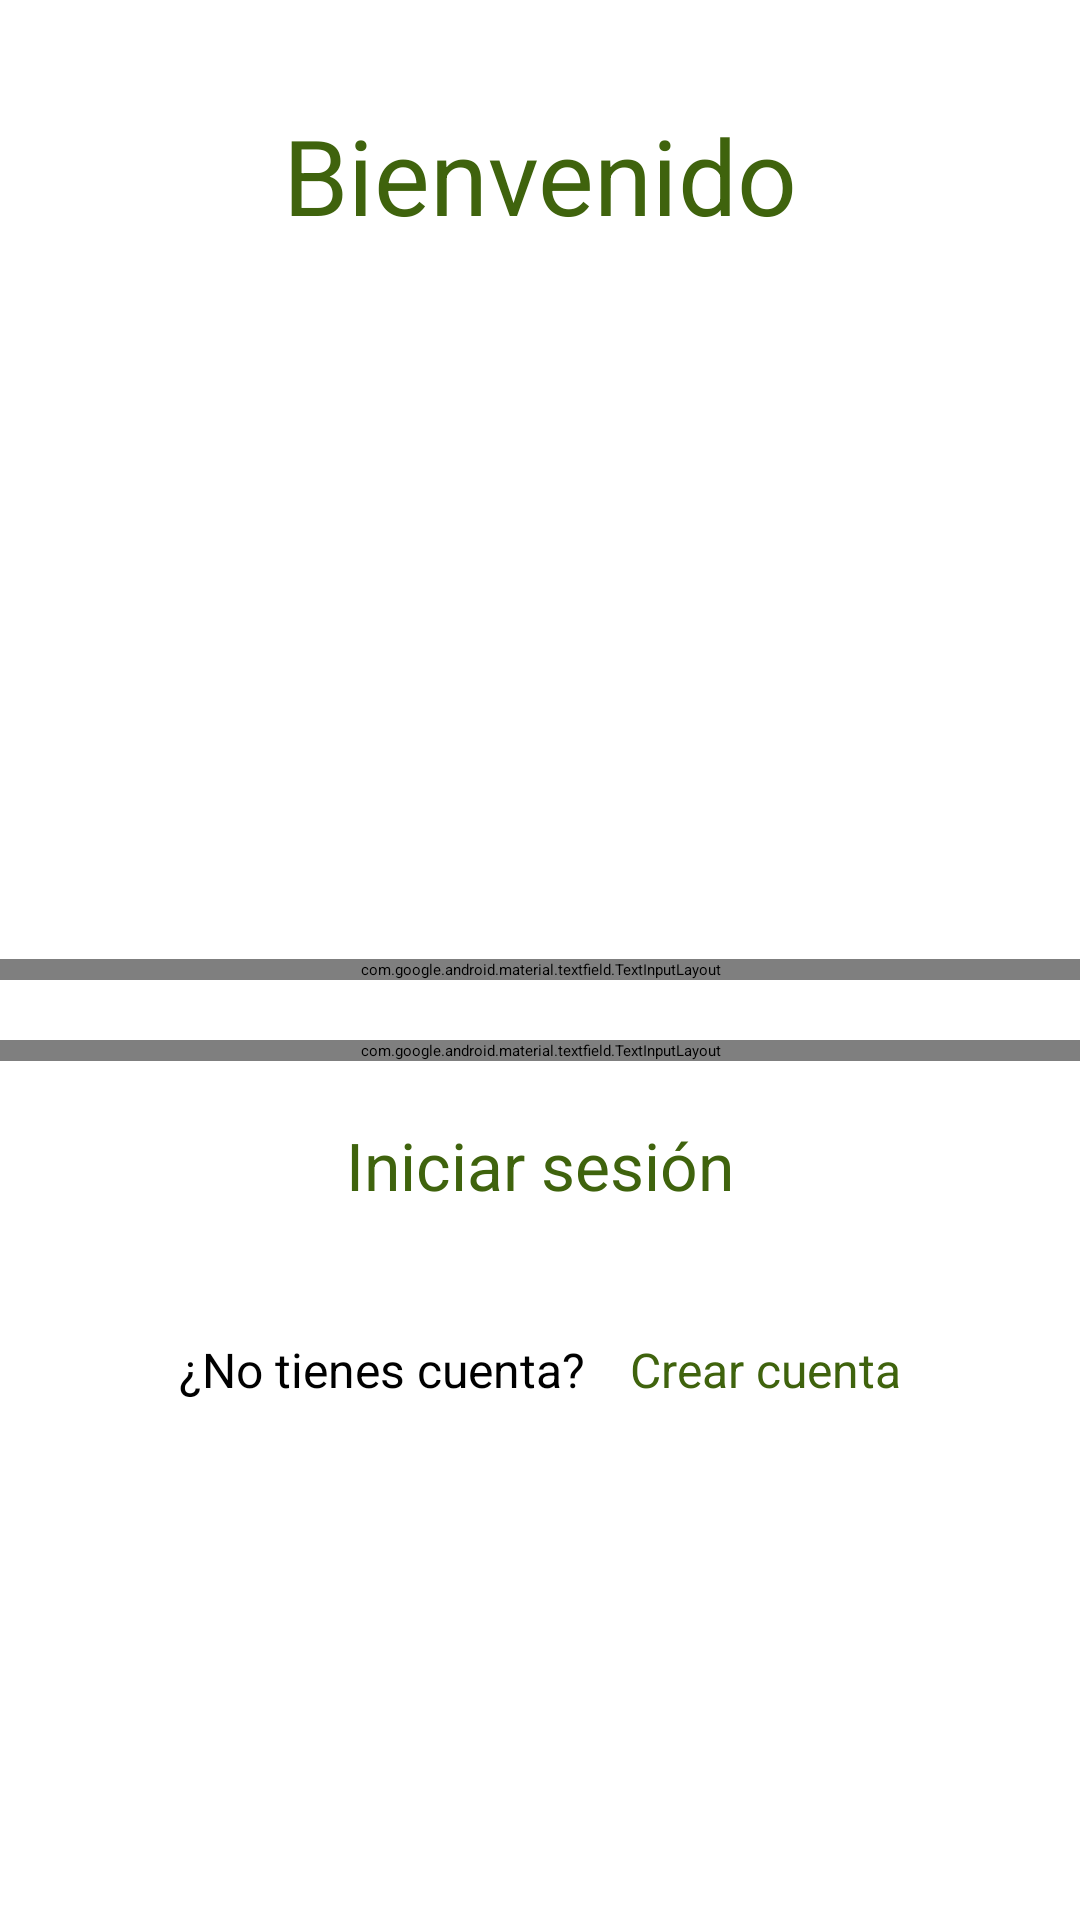

Produce the Android XML layout that renders to this screen, including the resource entries it uses.
<!-- AndroidManifest.xml: application theme Theme.Green_Garden_G3 -->
<!-- res/layout/activity_main.xml -->
<?xml version="1.0" encoding="utf-8"?>
<LinearLayout xmlns:android="http://schemas.android.com/apk/res/android"
    xmlns:app="http://schemas.android.com/apk/res-auto"
    xmlns:tools="http://schemas.android.com/tools"
    android:layout_width="match_parent"
    android:layout_height="match_parent"
    android:layout_margin="15dp"
    android:orientation="vertical"
    tools:context=".MainActivity">


    <TextView
        android:id="@+id/tv_bienvenido"
        android:layout_width="match_parent"
        android:layout_height="wrap_content"
        android:text="@string/Titulo"
        android:textSize="35sp"
        android:textAlignment="center"
        android:textColor="#3F630D"
        android:layout_marginTop="35dp"/>

    <ImageView
        android:id="@+id/logo1"
        android:layout_width="260dp"
        android:layout_height="198dp"
        android:layout_gravity="center"
        android:background="@android:color/transparent"
        android:contentDescription="@string/logo"
        android:layout_marginTop="20dp"
        app:srcCompat="@drawable/logotipo" />


    <com.google.android.material.textfield.TextInputLayout
        android:layout_width="match_parent"
        android:layout_height="wrap_content"
        app:startIconDrawable="@drawable/email"
        android:layout_marginTop="20dp"
        app:boxStrokeColor="#3F630D"
        app:endIconMode="clear_text">

        <EditText
            android:id="@+id/et_usuario"
            android:layout_width="360dp"
            android:layout_height="match_parent"
            android:importantForAutofill="no"
            android:hint="@string/ETcorreo"
            android:inputType="textEmailAddress"
            tools:ignore="TextContrastCheck"/>

    </com.google.android.material.textfield.TextInputLayout>

    <com.google.android.material.textfield.TextInputLayout
        android:layout_width="match_parent"
        android:layout_height="wrap_content"
        app:startIconDrawable="@drawable/lock"
        android:layout_marginTop="20dp"
        app:boxStrokeColor="#3F630D"
        app:endIconMode="password_toggle">

        <EditText
            android:id="@+id/et_contrasena"
            android:layout_width="360dp"
            android:layout_height="wrap_content"
            android:importantForAutofill="no"
            android:hint="@string/ETcontrasena"
            android:inputType="textPassword"
            tools:ignore="TextContrastCheck"/>

    </com.google.android.material.textfield.TextInputLayout>

    <Button
        android:id="@+id/btn_inicio"
        android:layout_width="320dp"
        android:layout_height="57dp"
        android:layout_gravity="center"
        android:layout_marginTop="20dp"
        android:text="@string/btn_inicio"
        android:textAlignment="center"
        android:textColor="#3F630D"
        android:backgroundTint="#E8AA0B"
        android:textSize="22sp"
        />

    <LinearLayout
        android:layout_width="match_parent"
        android:layout_height="wrap_content"
        android:orientation="horizontal"
        android:textAlignment="center"
        android:gravity="center"
        android:layout_marginTop="15dp">
    <TextView
        android:id="@+id/tv_registrarse1"
        android:layout_width="wrap_content"
        android:layout_height="wrap_content"
        android:textSize="16sp"
        android:text="@string/TVcuenta"/>
    <TextView
        android:id="@+id/tv_registro"
        android:layout_width="wrap_content"
        android:layout_height="wrap_content"
        android:layout_marginStart="15dp"
        android:textSize="16sp"
        android:textColor="#3F630D"
        android:text="@string/TVregistrate"/>
    </LinearLayout>


</LinearLayout>
<!-- resources referenced by this layout -->
<resources>
  <!-- drawable logotipo: png bitmap (drawable, 126828 bytes) -->
  <string name="ETcontrasena">Introduce tu contraseña</string>
  <string name="ETcorreo">Introduce tu correo</string>
  <string name="TVcuenta">¿No tienes cuenta?</string>
  <string name="TVregistrate">Crear cuenta</string>
  <string name="Titulo">Bienvenido</string>
  <string name="btn_inicio">Iniciar sesión</string>
  <string name="logo">Logotipo</string>
</resources>
